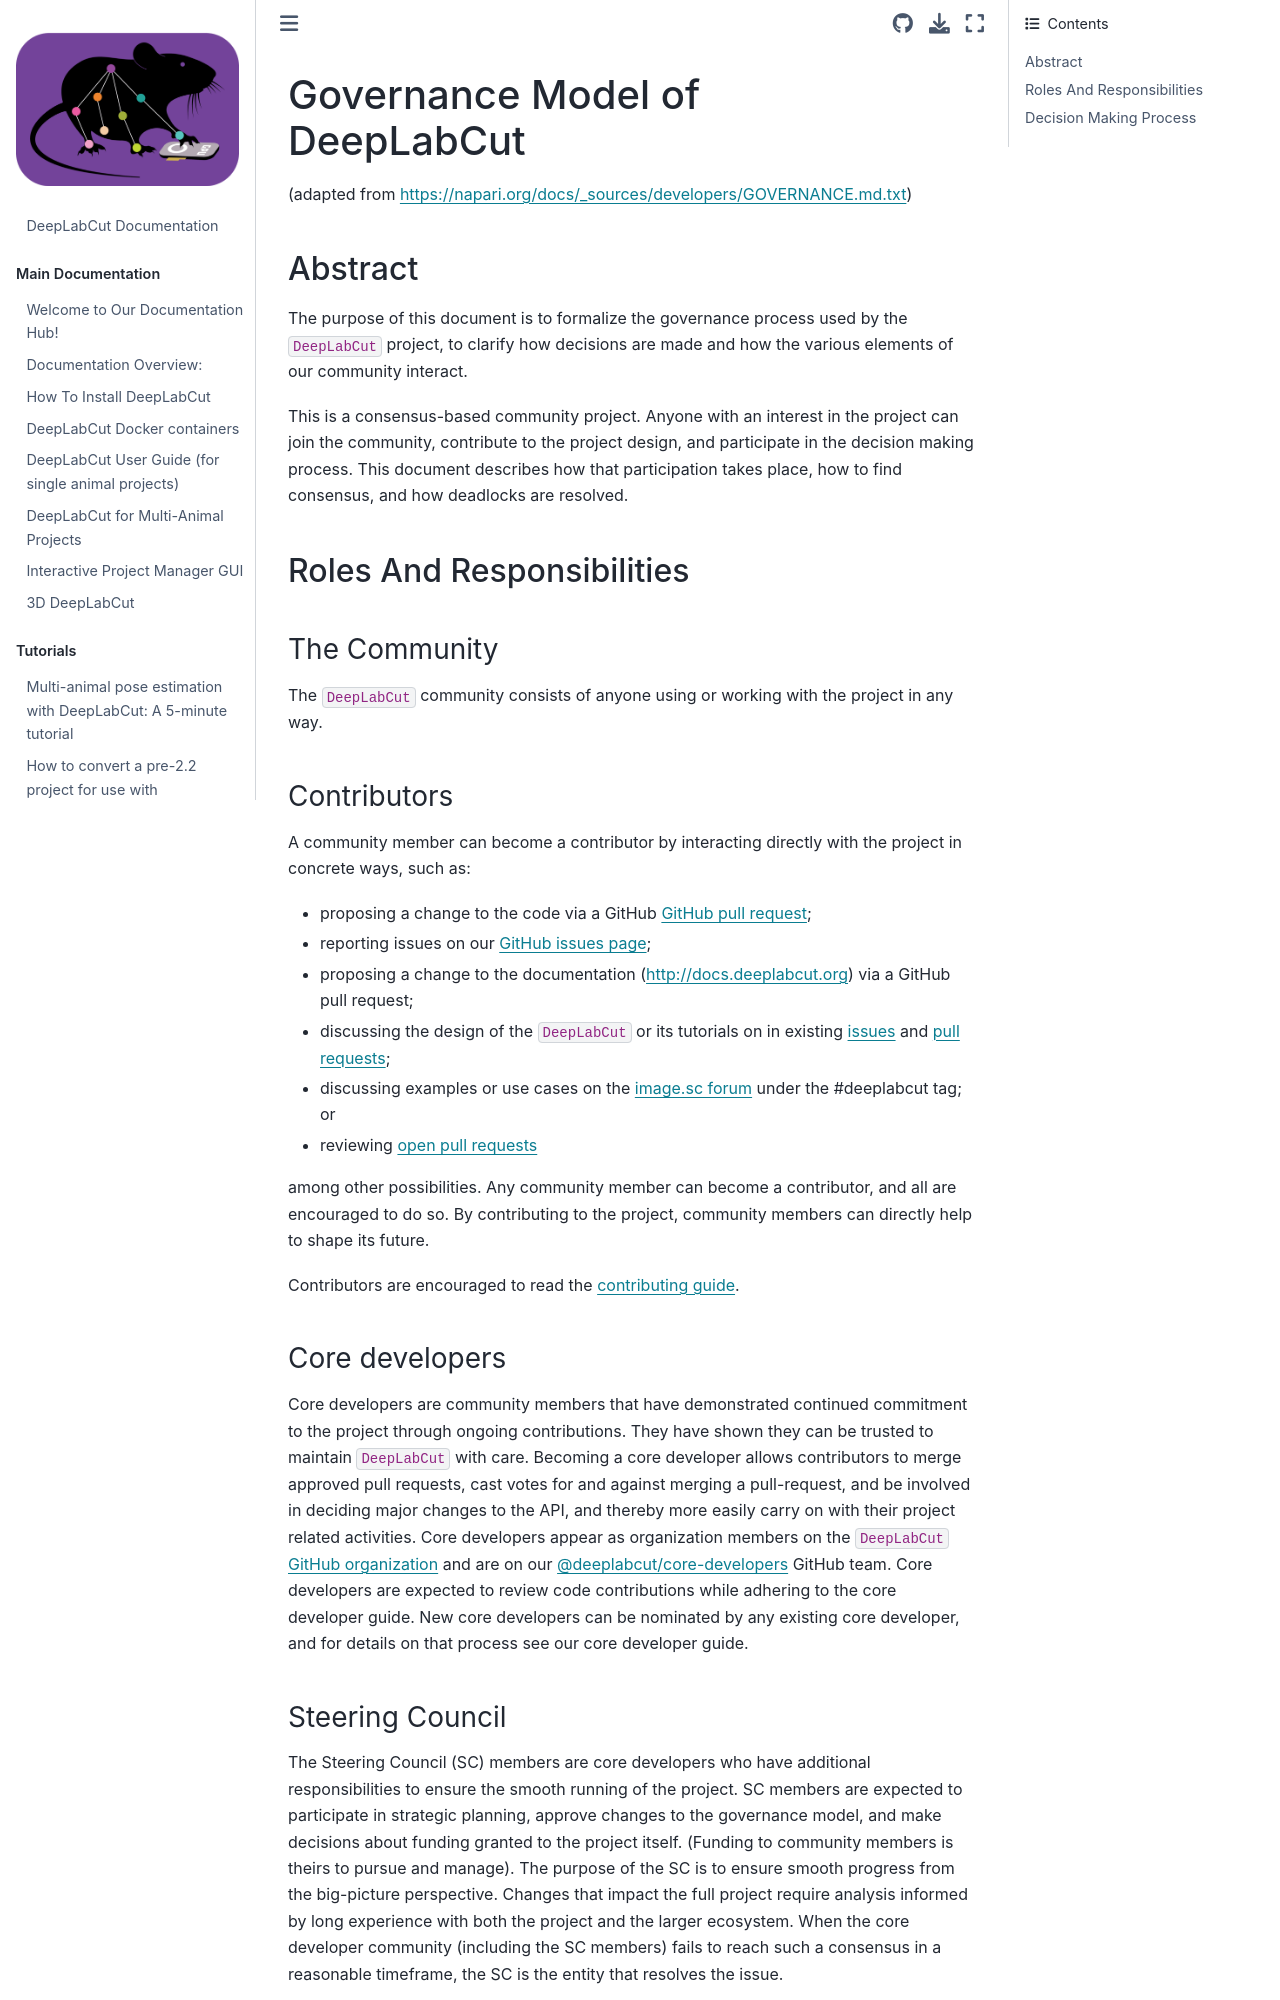

repository: alexcwsmith/DeepLabCut · page: docs/Governance.html · generator: jekyll

# Governance Model of DeepLabCut
(adapted from https://napari.org/docs/_sources/developers/GOVERNANCE.md.txt)

## Abstract

The purpose of this document is to formalize the governance process used by the
`DeepLabCut` project, to clarify how decisions are made and how the various
elements of our community interact.

This is a consensus-based community project. Anyone with an interest in the
project can join the community, contribute to the project design, and
participate in the decision making process. This document describes how that
participation takes place, how to find consensus, and how deadlocks are
resolved.

## Roles And Responsibilities

### The Community

The `DeepLabCut` community consists of anyone using or working with the project
in any way.

### Contributors

A community member can become a contributor by interacting directly with the
project in concrete ways, such as:

- proposing a change to the code via a GitHub
  [GitHub pull request](https://github.com/DeepLabCut/DeepLabCut/pulls);
- reporting issues on our
  [GitHub issues page](https://github.com/DeepLabCut/DeepLabCut/issues);
- proposing a change to the documentation (http://docs.deeplabcut.org) via a
  GitHub pull request;
- discussing the design of the `DeepLabCut` or its tutorials on in existing
  [issues](https://github.com/DeepLabCut/DeepLabCut/issues) and
  [pull requests](https://github.com/DeepLabCut/DeepLabCut/pulls);
- discussing examples or use cases on the
  [image.sc forum](https://forum.image.sc/tags/DeepLabCut) under the #deeplabcut tag; or
- reviewing [open pull requests](https://github.com/DeepLabCut/DeepLabCut/pulls)

among other possibilities. Any community member can become a contributor, and
all are encouraged to do so. By contributing to the project, community members
can directly help to shape its future.

Contributors are encouraged to read the [contributing guide](https://github.com/DeepLabCut/DeepLabCut/CONTRIBUTING.md).

### Core developers

Core developers are community members that have demonstrated continued
commitment to the project through ongoing contributions. They
have shown they can be trusted to maintain `DeepLabCut` with care. Becoming a
core developer allows contributors to merge approved pull requests, cast votes
for and against merging a pull-request, and be involved in deciding major
changes to the API, and thereby more easily carry on with their project related
activities. Core developers appear as organization members on the `DeepLabCut`
[GitHub organization](https://github.com/orgs/DeepLabCut/people) and are on our
[@deeplabcut/core-developers](https://github.com/orgs/DeepLabCut/teams/core-developers) GitHub team. Core
developers are expected to review code contributions while adhering to the
core developer guide. New core developers can be nominated by any existing core developer,
and for details on that process see our core developer guide.
